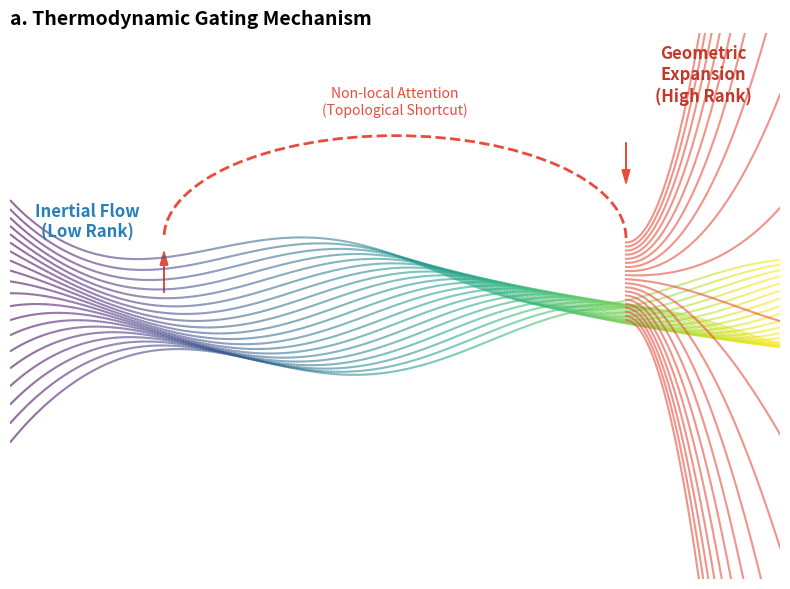

This figure's Python source: (Note: this script raises an exception after producing the figure.)
import matplotlib.pyplot as plt
import numpy as np
import matplotlib.patches as patches
from matplotlib.collections import LineCollection

def plot_concept_manifold():
    fig, ax = plt.subplots(figsize=(8, 6), dpi=300)
    
    # 1. 生成流形线条 (Inertial Flow)
    t = np.linspace(0, 10, 500)
    n_lines = 20
    
    # 收缩阶段 (Compression)
    for i in range(n_lines):
        offset = (i - n_lines/2) * 0.1
        # 初始发散 -> 逐渐收缩
        spread = 1.0 / (1 + 0.5 * t)  
        y = np.sin(t + i*0.2) * 0.2 + offset * spread
        
        # 颜色：从蓝变红 (Temperature Increase)
        color = plt.cm.coolwarm(t/10)
        
        # 使用 LineCollection 实现渐变色
        points = np.array([t, y]).T.reshape(-1, 1, 2)
        segments = np.concatenate([points[:-1], points[1:]], axis=1)
        lc = LineCollection(segments, cmap='viridis', norm=plt.Normalize(0, 10), alpha=0.6, linewidth=1.5)
        lc.set_array(t)
        ax.add_collection(lc)

    # 2. 绘制 Attention 虫洞 (Geometric Shortcuts)
    # 在 t=4 和 t=8 之间建立连接
    x_start, x_end = 2.0, 8.0
    y_start, y_end = 0.0, 0.0
    
    # 绘制弧线代表非局部连接
    arc = patches.Arc(((x_start + x_end)/2, 0.5), width=x_end-x_start, height=1.5, 
                      theta1=0, theta2=180, color='#E74C3C', linewidth=2, linestyle='--')
    ax.add_patch(arc)
    
    # 3. 几何膨胀 (Expansion)
    # 在虫洞落地后 (t > 8)，流形突然膨胀
    for i in range(n_lines):
        t_exp = np.linspace(8, 10, 100)
        offset = (i - n_lines/2) * 0.1
        # 突然发散
        spread = 0.3 + 2.0 * (t_exp - 8)**2 
        y = np.sin(t_exp) * 0.2 + offset * spread
        ax.plot(t_exp, y, color='#E74C3C', alpha=0.6, linewidth=1.5)

    # 4. 标注与装饰
    ax.text(1.0, 0.5, "Inertial Flow\n(Low Rank)", ha='center', fontsize=12, fontweight='bold', color='#2980B9')
    ax.text(9.0, 1.5, "Geometric\nExpansion\n(High Rank)", ha='center', fontsize=12, fontweight='bold', color='#C0392B')
    
    ax.text(5.0, 1.4, "Non-local Attention\n(Topological Shortcut)", ha='center', fontsize=10, color='#E74C3C', backgroundcolor='white')
    
    # 箭头标注
    ax.arrow(2.0, 0.1, 0, 0.2, head_width=0.1, head_length=0.1, fc='#E74C3C', ec='#E74C3C')
    ax.arrow(8.0, 1.2, 0, -0.2, head_width=0.1, head_length=0.1, fc='#E74C3C', ec='#E74C3C')

    # 去除坐标轴
    ax.set_xlim(0, 10)
    ax.set_ylim(-2, 2)
    ax.axis('off')
    
    # 标题
    ax.set_title("a. Thermodynamic Gating Mechanism", loc='left', fontsize=14, fontweight='bold')

    plt.tight_layout()
    plt.savefig("result/figures_nmi/fig1a_concept_generated.png")
    print("Generated fig1a_concept_generated.png")

if __name__ == "__main__":
    plot_concept_manifold()
